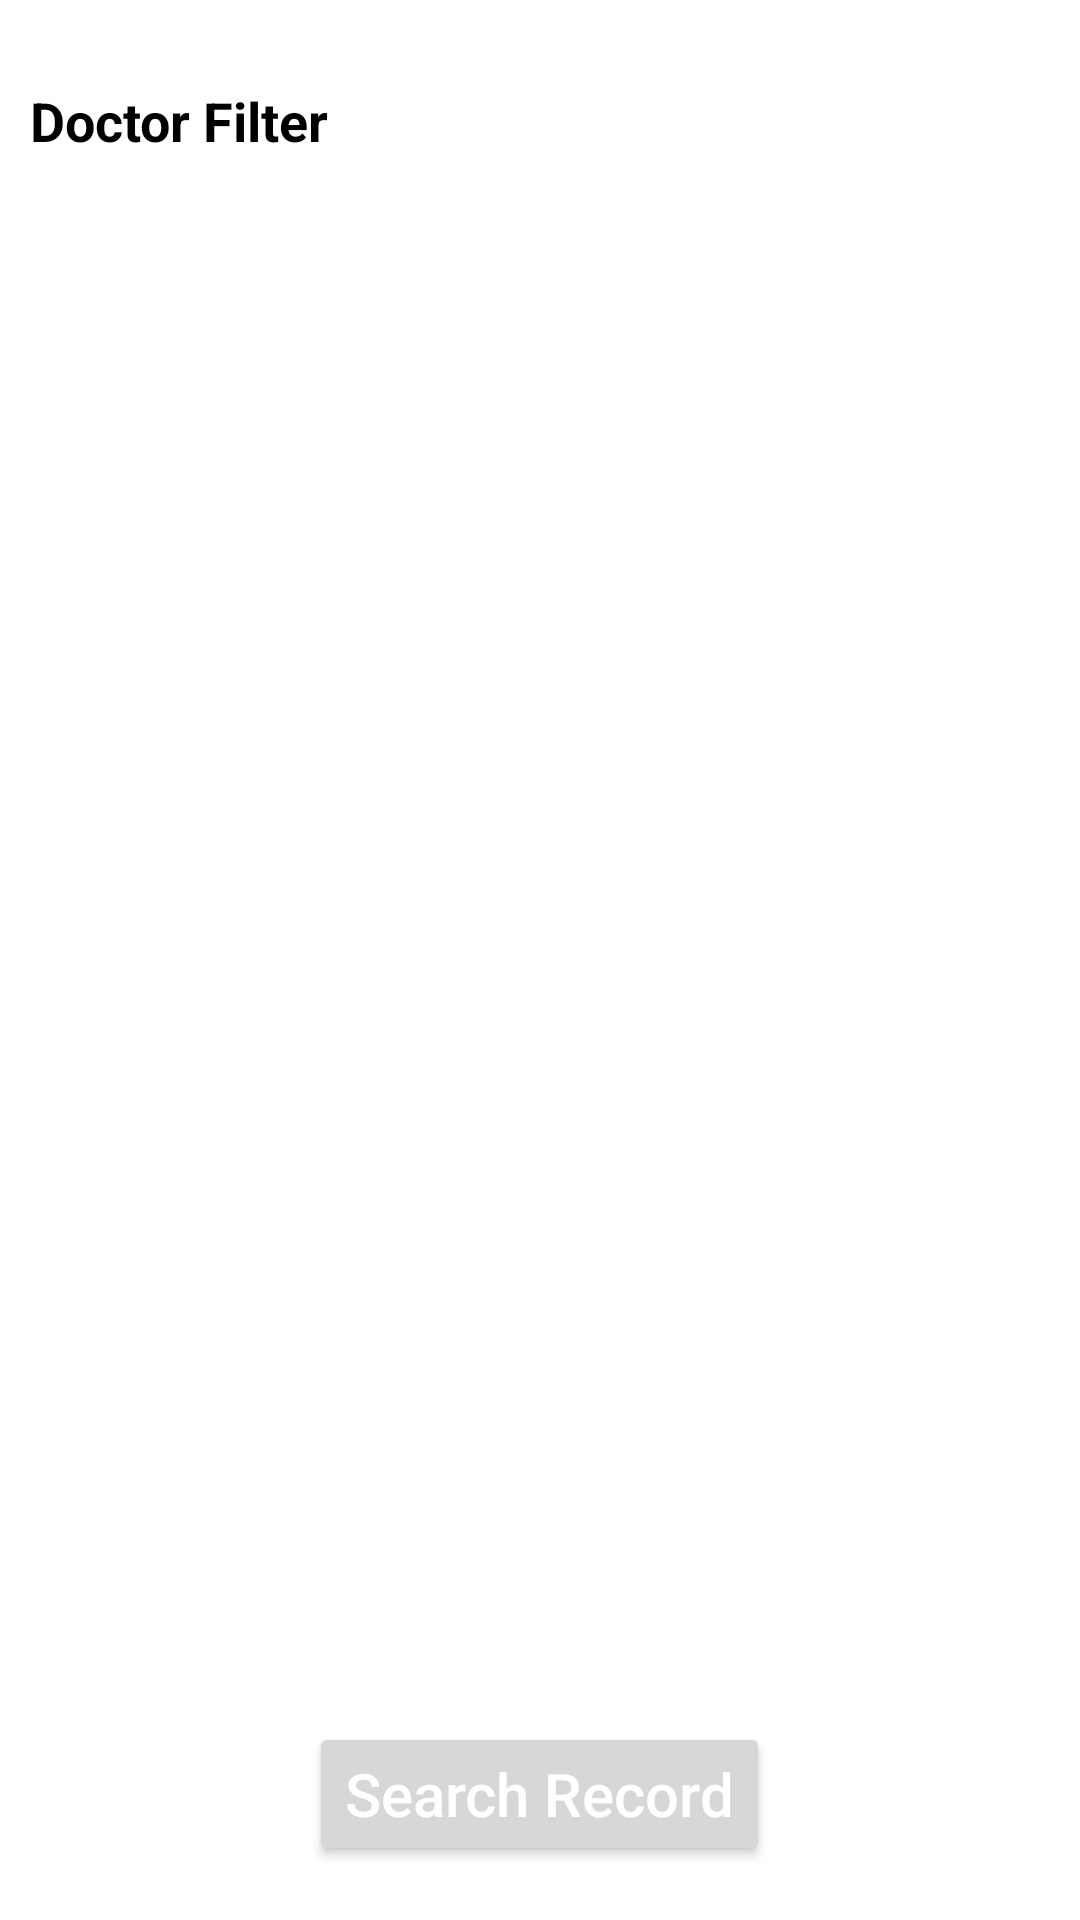

The Android layout XML behind this screen, and the referenced resources:
<!-- AndroidManifest.xml: application theme Theme.FindCallers -->
<!-- res/layout/activity_filter.xml -->
<?xml version="1.0" encoding="utf-8"?>
<RelativeLayout xmlns:android="http://schemas.android.com/apk/res/android"
    xmlns:tools="http://schemas.android.com/tools"
    android:layout_width="match_parent"
    android:layout_height="match_parent"
    android:background="@color/white"
    android:padding="10dp"
    tools:context=".widgets.activity.FilterActivity">

    <Spinner
        android:id="@+id/spinner"
        android:layout_width="match_parent"
        android:layout_height="wrap_content"
        android:layout_marginStart="8dp"
        android:layout_marginTop="10dp"
        android:layout_marginEnd="8dp"
        android:background="@drawable/bg_spinner"
        android:theme="@style/Widget.AppCompat.DropDownItem.Spinner" />


    <LinearLayout
        android:layout_width="match_parent"
        android:layout_height="wrap_content"
        android:layout_below="@id/spinner"
        android:layout_marginTop="8dp"
        android:background="@color/white"
        android:orientation="vertical">

        <TextView
            android:layout_width="wrap_content"
            android:layout_height="wrap_content"
            android:text="Doctor Filter"
            android:textColor="@color/black"
            android:textSize="18sp"
            android:textStyle="bold"
            tools:ignore="HardcodedText" />

        <Spinner
            android:id="@+id/sDistance"
            android:layout_width="match_parent"
            android:layout_height="wrap_content"
            android:layout_marginStart="4dp"
            android:background="@drawable/bg_spinner"
            android:theme="@style/Widget.AppCompat.DropDownItem.Spinner" />

    </LinearLayout>

    <Button
        android:id="@+id/btnSearch"
        android:layout_width="wrap_content"
        android:layout_height="wrap_content"
        android:layout_alignParentBottom="true"
        android:layout_centerHorizontal="true"
        android:layout_marginBottom="8dp"
        android:text="Search Record"
        android:textAllCaps="false"
        android:textColor="@color/white"
        android:textSize="20sp"
        tools:ignore="HardcodedText" />

</RelativeLayout>
<!-- resources referenced by this layout -->
<resources>
  <color name="black">#FF000000</color>
  <color name="white">#FFFFFFFF</color>
  <!-- drawable bg_spinner (drawable) -->
  <?xml version="1.0" encoding="utf-8"?>
  <shape xmlns:android="http://schemas.android.com/apk/res/android"
      android:shape="rectangle">
      <corners android:radius="8dp"/>
      <stroke android:color="@color/accent"
          android:width="1dp"/>
  
  </shape>
  <style name="Theme.FindCallers" parent="Theme.MaterialComponents.DayNight.NoActionBar">
          <item name="colorPrimary">@color/colorPrimary</item>
          <item name="colorPrimaryVariant">@color/colorPrimaryDark</item>
          <item name="colorOnPrimary">@color/white</item>
          <item name="colorSecondary">@color/colorSecondary</item>
          <item name="colorSecondaryVariant">@color/colorSecondaryDark</item>
          <item name="colorOnSecondary">@color/black</item>
          <item name="android:statusBarColor" tools:targetApi="l">?attr/colorPrimaryVariant</item>
          <item name="android:colorControlNormal">@color/white</item>
      </style>
  <color name="accent">#448AFF</color>
  <color name="colorPrimary">#FF5722</color>
  <color name="colorPrimaryDark">#E64A19</color>
  <color name="colorSecondary">#F44336</color>
  <color name="colorSecondaryDark">#D32F2F</color>
</resources>
